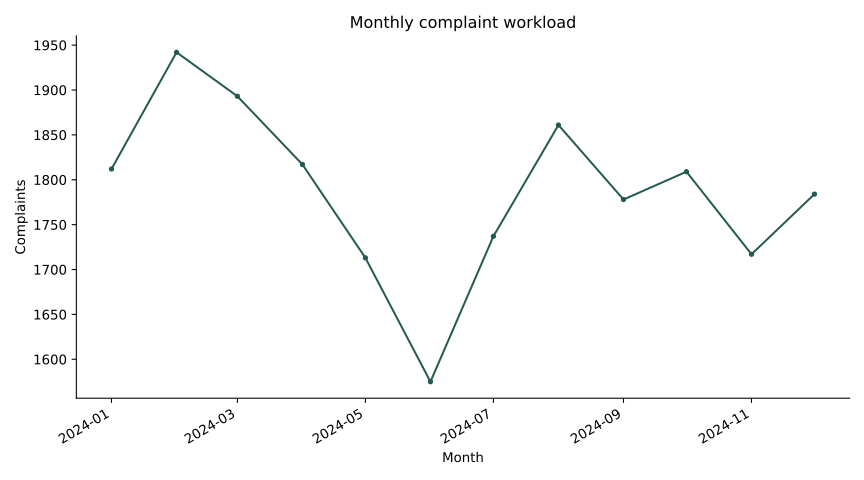

Data behind this chart, as committed beside it:
month, complaints, known_timeliness, late_count, late_rate, workload_share, growth_rate, rolling_three_month_mean
2024-01-01, 1812, 1812, 12.0, 0.006623, 0.08452, , 
2024-02-01, 1942, 1942, 14.0, 0.007209, 0.09059, 0.07174, 
2024-03-01, 1893, 1893, 17.0, 0.00898, 0.0883, -0.02523, 1882
2024-04-01, 1817, 1817, 16.0, 0.008806, 0.08476, -0.04015, 1884
2024-05-01, 1713, 1713, 15.0, 0.008757, 0.0799, -0.05724, 1808
2024-06-01, 1575, 1575, 13.0, 0.008254, 0.07347, -0.08056, 1702
2024-07-01, 1737, 1737, 32.0, 0.01842, 0.08102, 0.1029, 1675
2024-08-01, 1861, 1861, 23.0, 0.01236, 0.08681, 0.07139, 1724
2024-09-01, 1778, 1778, 23.0, 0.01294, 0.08294, -0.0446, 1792
2024-10-01, 1809, 1809, 22.0, 0.01216, 0.08438, 0.01744, 1816
2024-11-01, 1717, 1717, 36.0, 0.02097, 0.08009, -0.05086, 1768
2024-12-01, 1784, 1784, 17.0, 0.009529, 0.08322, 0.03902, 1770
